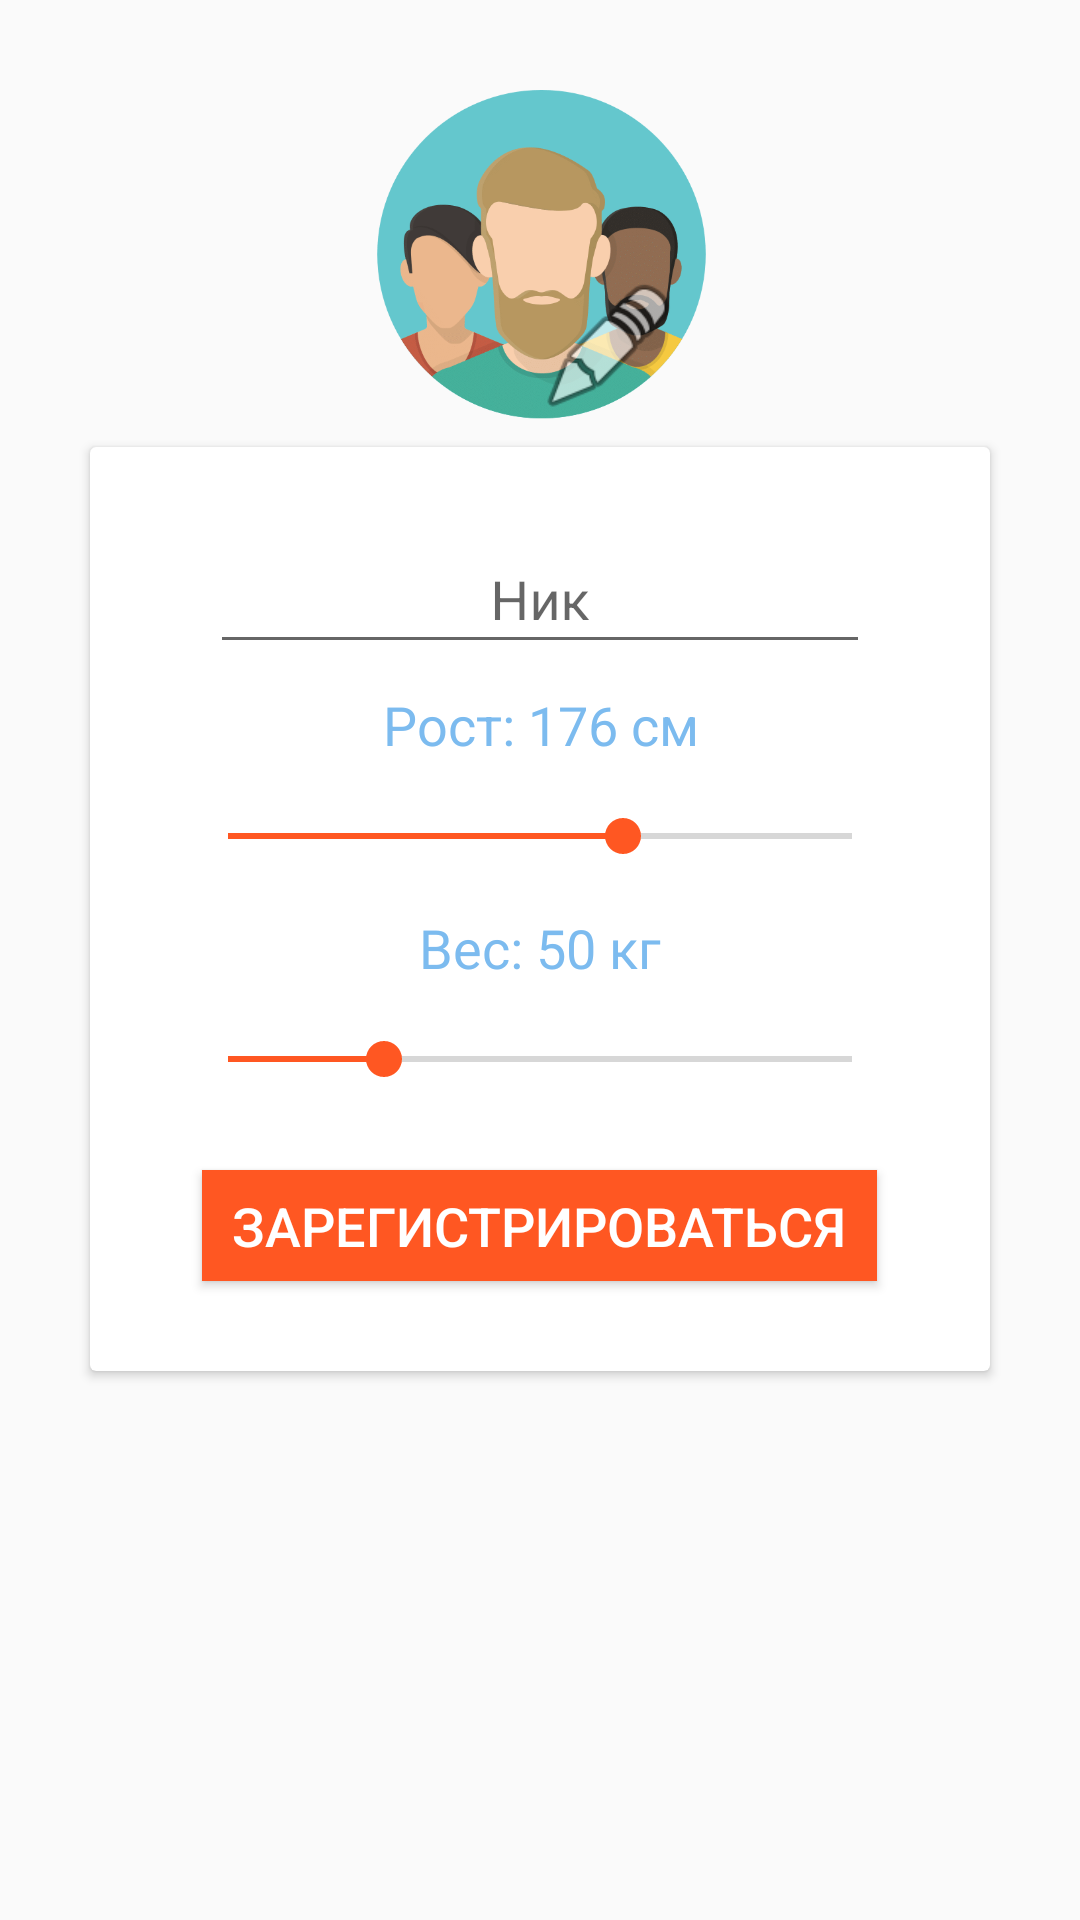

This screen was rendered from an Android layout file. Write that file and the resources it references.
<!-- AndroidManifest.xml: application theme AppTheme -->
<!-- res/layout/fragment_register_finish.xml -->
<?xml version="1.0" encoding="utf-8"?>
<LinearLayout xmlns:android="http://schemas.android.com/apk/res/android"
    xmlns:app="http://schemas.android.com/apk/res-auto"
    xmlns:tools="http://schemas.android.com/tools"
    android:layout_width="match_parent"
    android:layout_height="wrap_content"
    android:orientation="vertical">

    <ScrollView
        android:layout_width="match_parent"
        android:layout_height="match_parent">

        <LinearLayout
            android:layout_width="match_parent"
            android:layout_height="wrap_content"
            android:orientation="vertical" >

            <androidx.constraintlayout.widget.ConstraintLayout
                android:layout_width="match_parent"
                android:layout_height="match_parent"
                android:layout_marginTop="20dp">

                <ImageView
                    android:id="@+id/imageViewNavUserIcon"
                    android:layout_width="149dp"
                    android:layout_height="113dp"
                    android:layout_marginBottom="8dp"
                    android:layout_marginEnd="8dp"
                    android:layout_marginStart="8dp"
                    android:layout_marginTop="8dp"
                    android:contentDescription="UserIcon"
                    app:layout_constraintBottom_toBottomOf="parent"
                    app:layout_constraintEnd_toEndOf="parent"
                    app:layout_constraintHorizontal_bias="0.502"
                    app:layout_constraintStart_toStartOf="parent"
                    app:layout_constraintTop_toTopOf="parent"
                    app:layout_constraintVertical_bias="0.0"
                    app:srcCompat="@mipmap/change_icon" />

                <ImageView
                    android:id="@+id/imageViewChangeUserIcon"
                    android:layout_width="48dp"
                    android:layout_height="51dp"
                    android:layout_marginBottom="8dp"
                    android:layout_marginEnd="8dp"
                    android:layout_marginStart="8dp"
                    android:layout_marginTop="8dp"
                    android:contentDescription="@string/changeUserIcon"
                    app:layout_constraintBottom_toBottomOf="parent"
                    app:layout_constraintEnd_toEndOf="parent"
                    app:layout_constraintHorizontal_bias="0.578"
                    app:layout_constraintStart_toStartOf="parent"
                    app:layout_constraintTop_toTopOf="parent"
                    app:layout_constraintVertical_bias="1.0"
                    app:srcCompat="@android:drawable/ic_menu_edit" />
            </androidx.constraintlayout.widget.ConstraintLayout>

            <androidx.cardview.widget.CardView
                android:layout_width="match_parent"
                android:layout_height="match_parent"
                android:layout_marginBottom="20dp"
                android:layout_marginEnd="30dp"
                android:layout_marginStart="30dp"
                android:elevation="6dp"
                app:cardBackgroundColor="@color/cardview_light_background">

                <LinearLayout
                    android:layout_width="match_parent"
                    android:layout_height="match_parent"
                    android:orientation="vertical">

                    <com.google.android.material.textfield.TextInputLayout
                        android:id="@+id/textInputLayoutNicknameRegister"
                        android:layout_width="match_parent"
                        android:layout_height="match_parent"
                        android:paddingEnd="40dp"
                        android:paddingStart="40dp"
                        android:paddingTop="20dp">

                        <EditText
                            android:id="@+id/field_nickname_register"
                            android:layout_width="match_parent"
                            android:layout_height="wrap_content"
                            android:gravity="center_horizontal"
                            android:hint="@string/hint_nickname"
                            android:inputType="textEmailAddress"
                            android:textColor="@color/colorPrimaryDark"
                            android:textColorHint="@color/colorPrimaryDark" />
                    </com.google.android.material.textfield.TextInputLayout>

                    <LinearLayout
                        android:layout_width="match_parent"
                        android:layout_height="wrap_content"
                        android:orientation="vertical">

                        <TextView
                            android:id="@+id/textViewHeight"
                            android:layout_width="match_parent"
                            android:layout_height="wrap_content"
                            android:layout_marginBottom="8dp"
                            android:layout_marginEnd="8dp"
                            android:layout_marginStart="8dp"
                            android:layout_marginTop="8dp"
                            android:gravity="center_horizontal"
                            android:text="Рост: 176 см"
                            android:textColor="@color/colorPrimaryLight"
                            android:textSize="18sp"
                            app:layout_constraintBottom_toBottomOf="parent"
                            app:layout_constraintEnd_toEndOf="parent"
                            app:layout_constraintHorizontal_bias="0.501"
                            app:layout_constraintStart_toStartOf="parent"
                            app:layout_constraintTop_toTopOf="parent"
                            app:layout_constraintVertical_bias="0.0" />

                        <SeekBar
                            android:id="@+id/seekBarHeight"
                            android:layout_width="match_parent"
                            android:layout_height="wrap_content"
                            android:layout_marginBottom="8dp"
                            android:layout_marginEnd="30dp"
                            android:layout_marginStart="30dp"
                            android:layout_marginTop="8dp"
                            android:max="120"
                            android:progress="76"
                            app:layout_constraintBottom_toBottomOf="parent"
                            app:layout_constraintEnd_toEndOf="parent"
                            app:layout_constraintHorizontal_bias="0.0"
                            app:layout_constraintStart_toStartOf="parent"
                            app:layout_constraintTop_toBottomOf="@+id/textViewHeight"
                            app:layout_constraintVertical_bias="0.036" />
                    </LinearLayout>

                    <LinearLayout
                        android:layout_width="match_parent"
                        android:layout_height="wrap_content"
                        android:orientation="vertical">

                        <TextView
                            android:id="@+id/textViewWeight"
                            android:layout_width="match_parent"
                            android:layout_height="wrap_content"
                            android:layout_marginBottom="8dp"
                            android:layout_marginEnd="8dp"
                            android:layout_marginStart="8dp"
                            android:layout_marginTop="8dp"
                            android:gravity="center_horizontal"
                            android:text="Вес: 50 кг"
                            android:textColor="@color/colorPrimaryLight"
                            android:textSize="18sp"
                            app:layout_constraintBottom_toBottomOf="parent"
                            app:layout_constraintEnd_toEndOf="parent"
                            app:layout_constraintHorizontal_bias="0.501"
                            app:layout_constraintStart_toStartOf="parent"
                            app:layout_constraintTop_toTopOf="parent"
                            app:layout_constraintVertical_bias="0.0" />

                        <SeekBar
                            android:id="@+id/seekBarWeight"
                            android:layout_width="match_parent"
                            android:layout_height="wrap_content"
                            android:layout_marginBottom="8dp"
                            android:layout_marginEnd="30dp"
                            android:layout_marginStart="30dp"
                            android:layout_marginTop="8dp"
                            android:max="120"
                            android:progress="30"
                            app:layout_constraintBottom_toBottomOf="parent"
                            app:layout_constraintEnd_toEndOf="parent"
                            app:layout_constraintHorizontal_bias="0.0"
                            app:layout_constraintStart_toStartOf="parent"
                            app:layout_constraintTop_toBottomOf="@+id/textViewHeight"
                            app:layout_constraintVertical_bias="0.036" />

                    </LinearLayout>

                    <Button
                        android:id="@+id/buttonRegister"
                        style="@style/ThemeOverlay.MyDarkButton"
                        android:layout_width="225dp"
                        android:layout_height="37dp"
                        android:layout_gravity="center_horizontal"
                        android:layout_marginBottom="30dp"
                        android:layout_marginTop="20dp"
                        android:layout_weight="1"
                        android:background="@color/colorAccent"
                        android:text="Зарегистрироваться"
                        android:textSize="18sp" />
                </LinearLayout>
            </androidx.cardview.widget.CardView>
        </LinearLayout>
    </ScrollView>

</LinearLayout>
<!-- resources referenced by this layout -->
<resources>
  <color name="colorAccent">#FF5722</color>
  <color name="colorPrimaryDark">#2980b9</color>
  <color name="colorPrimaryLight">#7cbbef</color>
  <!-- mipmap change_icon: png bitmap (mipmap-xxhdpi, 27334 bytes) -->
  <string name="changeUserIcon">ChangeUserIcon</string>
  <string name="hint_nickname">Ник</string>
  <style name="ThemeOverlay.MyDarkButton" parent="ThemeOverlay.AppCompat.Dark">
          <item name="colorButtonNormal">@color/colorPrimaryDark</item>
          <item name="colorAccent">@color/colorPrimary</item>
          <item name="android:layout_marginRight">4dp</item>
          <item name="android:layout_marginLeft">4dp</item>
          <item name="android:textColor">@color/colorIcons</item>
      </style>
  <style name="AppTheme" parent="Theme.MaterialComponents.Light.DarkActionBar.Bridge">
          
          <item name="colorPrimary">@color/colorPrimary</item>
          <item name="colorPrimaryDark">@color/colorPrimaryDark</item>
          <item name="colorAccent">@color/colorAccent</item>
      </style>
  <color name="colorPrimary">#3498db</color>
  <color name="colorIcons">#FFFFFF</color>
</resources>
